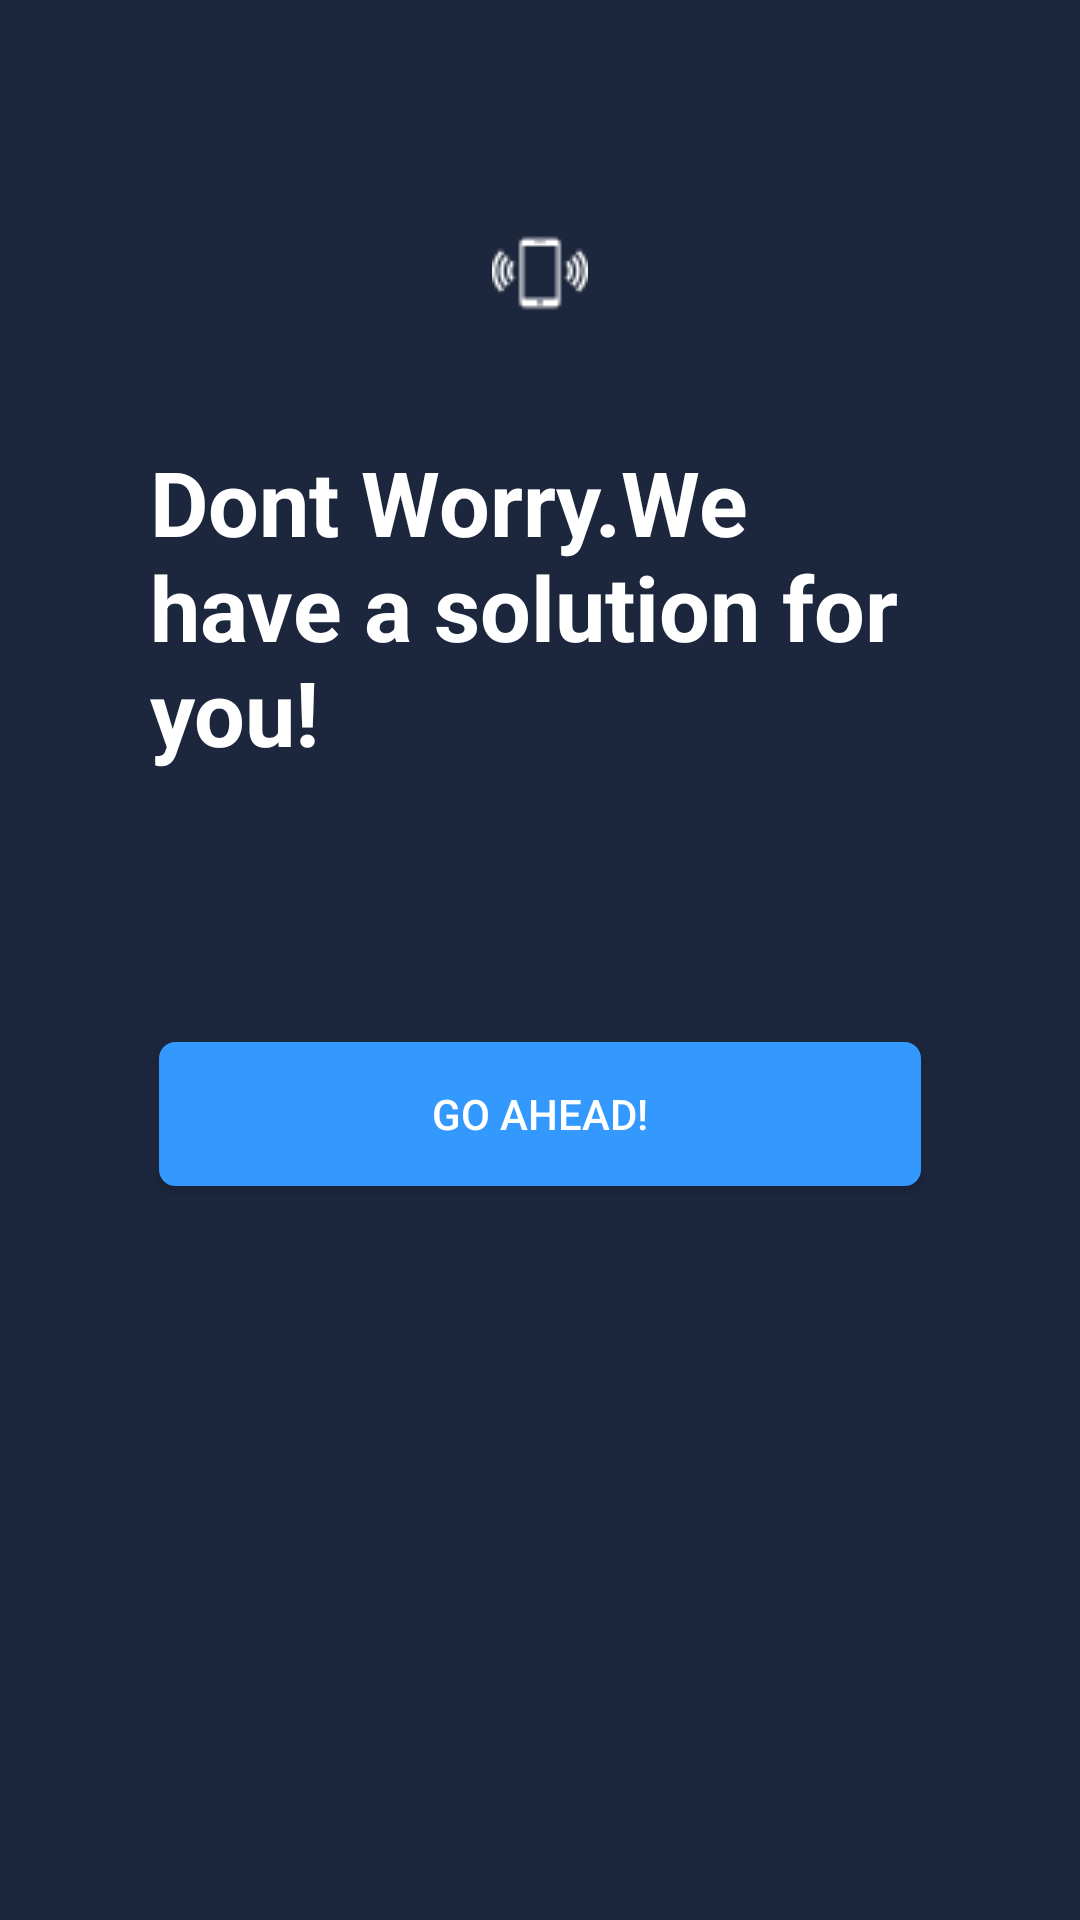

Here is an Android app screen rendered from its layout file. Give the layout XML and the strings, colors and styles it references.
<!-- AndroidManifest.xml: application theme AppTheme -->
<!-- res/layout/fragment_three.xml -->
<?xml version="1.0" encoding="utf-8"?>

<ScrollView
    xmlns:android="http://schemas.android.com/apk/res/android"
    android:layout_width="fill_parent"
    android:layout_height="fill_parent"
    android:background="#1C263C"
    android:foregroundGravity="center">
<LinearLayout xmlns:android="http://schemas.android.com/apk/res/android"
    android:orientation="vertical" android:layout_width="match_parent"
    android:layout_height="match_parent"
    android:background="#1C263C"
    android:id="@+id/TP"
    android:weightSum="1"
    android:gravity="center|right">

    <ImageView
        android:layout_width="wrap_content"
        android:layout_height="wrap_content"
        android:id="@+id/imageView4"
        android:layout_gravity="center_horizontal"
        android:layout_weight="0.23"
        android:background="@drawable/creditshelp"
        android:layout_marginTop="75dp" />

    <TextView
        android:layout_width="wrap_content"
        android:layout_height="wrap_content"
        android:id="@+id/thirdpage"
        android:text="Dont Worry.We have a solution for you!"
        android:textColor="#ffffff"
        android:textSize="30dp"
        android:textStyle="bold"
        android:visibility="visible"
        android:layout_weight="0.23"
        android:background="#1C263C"
        android:paddingLeft="50dp"
        android:paddingRight="60dp"
        android:paddingBottom="40dp"
        android:paddingTop="40dp" />

    <Button
        android:layout_width="254dp"
        android:layout_height="wrap_content"

        android:text="Go Ahead!"
        android:background="@drawable/shape"
        android:layout_alignParentRight="true"
        android:textColor="#ffffff"
        android:id="@+id/Movetohome"
        android:layout_gravity="bottom|center"
        android:layout_marginBottom="100dp"
        android:layout_marginTop="50dp" />

</LinearLayout>



    </ScrollView>
<!-- resources referenced by this layout -->
<resources>
  <!-- drawable creditshelp: png bitmap (drawable, 1165 bytes) -->
  <!-- drawable shape (drawable) -->
  <?xml version="1.0" encoding="utf-8"?>
  
  
      <shape xmlns:android="http://schemas.android.com/apk/res/android"
          android:shape="rectangle" android:padding="10dp">
      <gradient android:startColor="#3399FF"  android:angle="90"></gradient>
          <solid android:color="#3399FF"/>
      <stroke
          android:width="1dp"
          android:color="#3399FF"/>
          <corners
              android:bottomRightRadius="5dp"
              android:bottomLeftRadius="5dp"
              android:topLeftRadius="5dp"
              android:topRightRadius="5dp"/>
      </shape>
  <style name="AppTheme" parent="Theme.AppCompat.Light.NoActionBar">
          
          <item name="colorPrimary">#cc181e</item>
          
          <item name="colorPrimaryDark">#cc01</item>
          
          <item name="colorAccent">#bca3</item>
      </style>
</resources>
